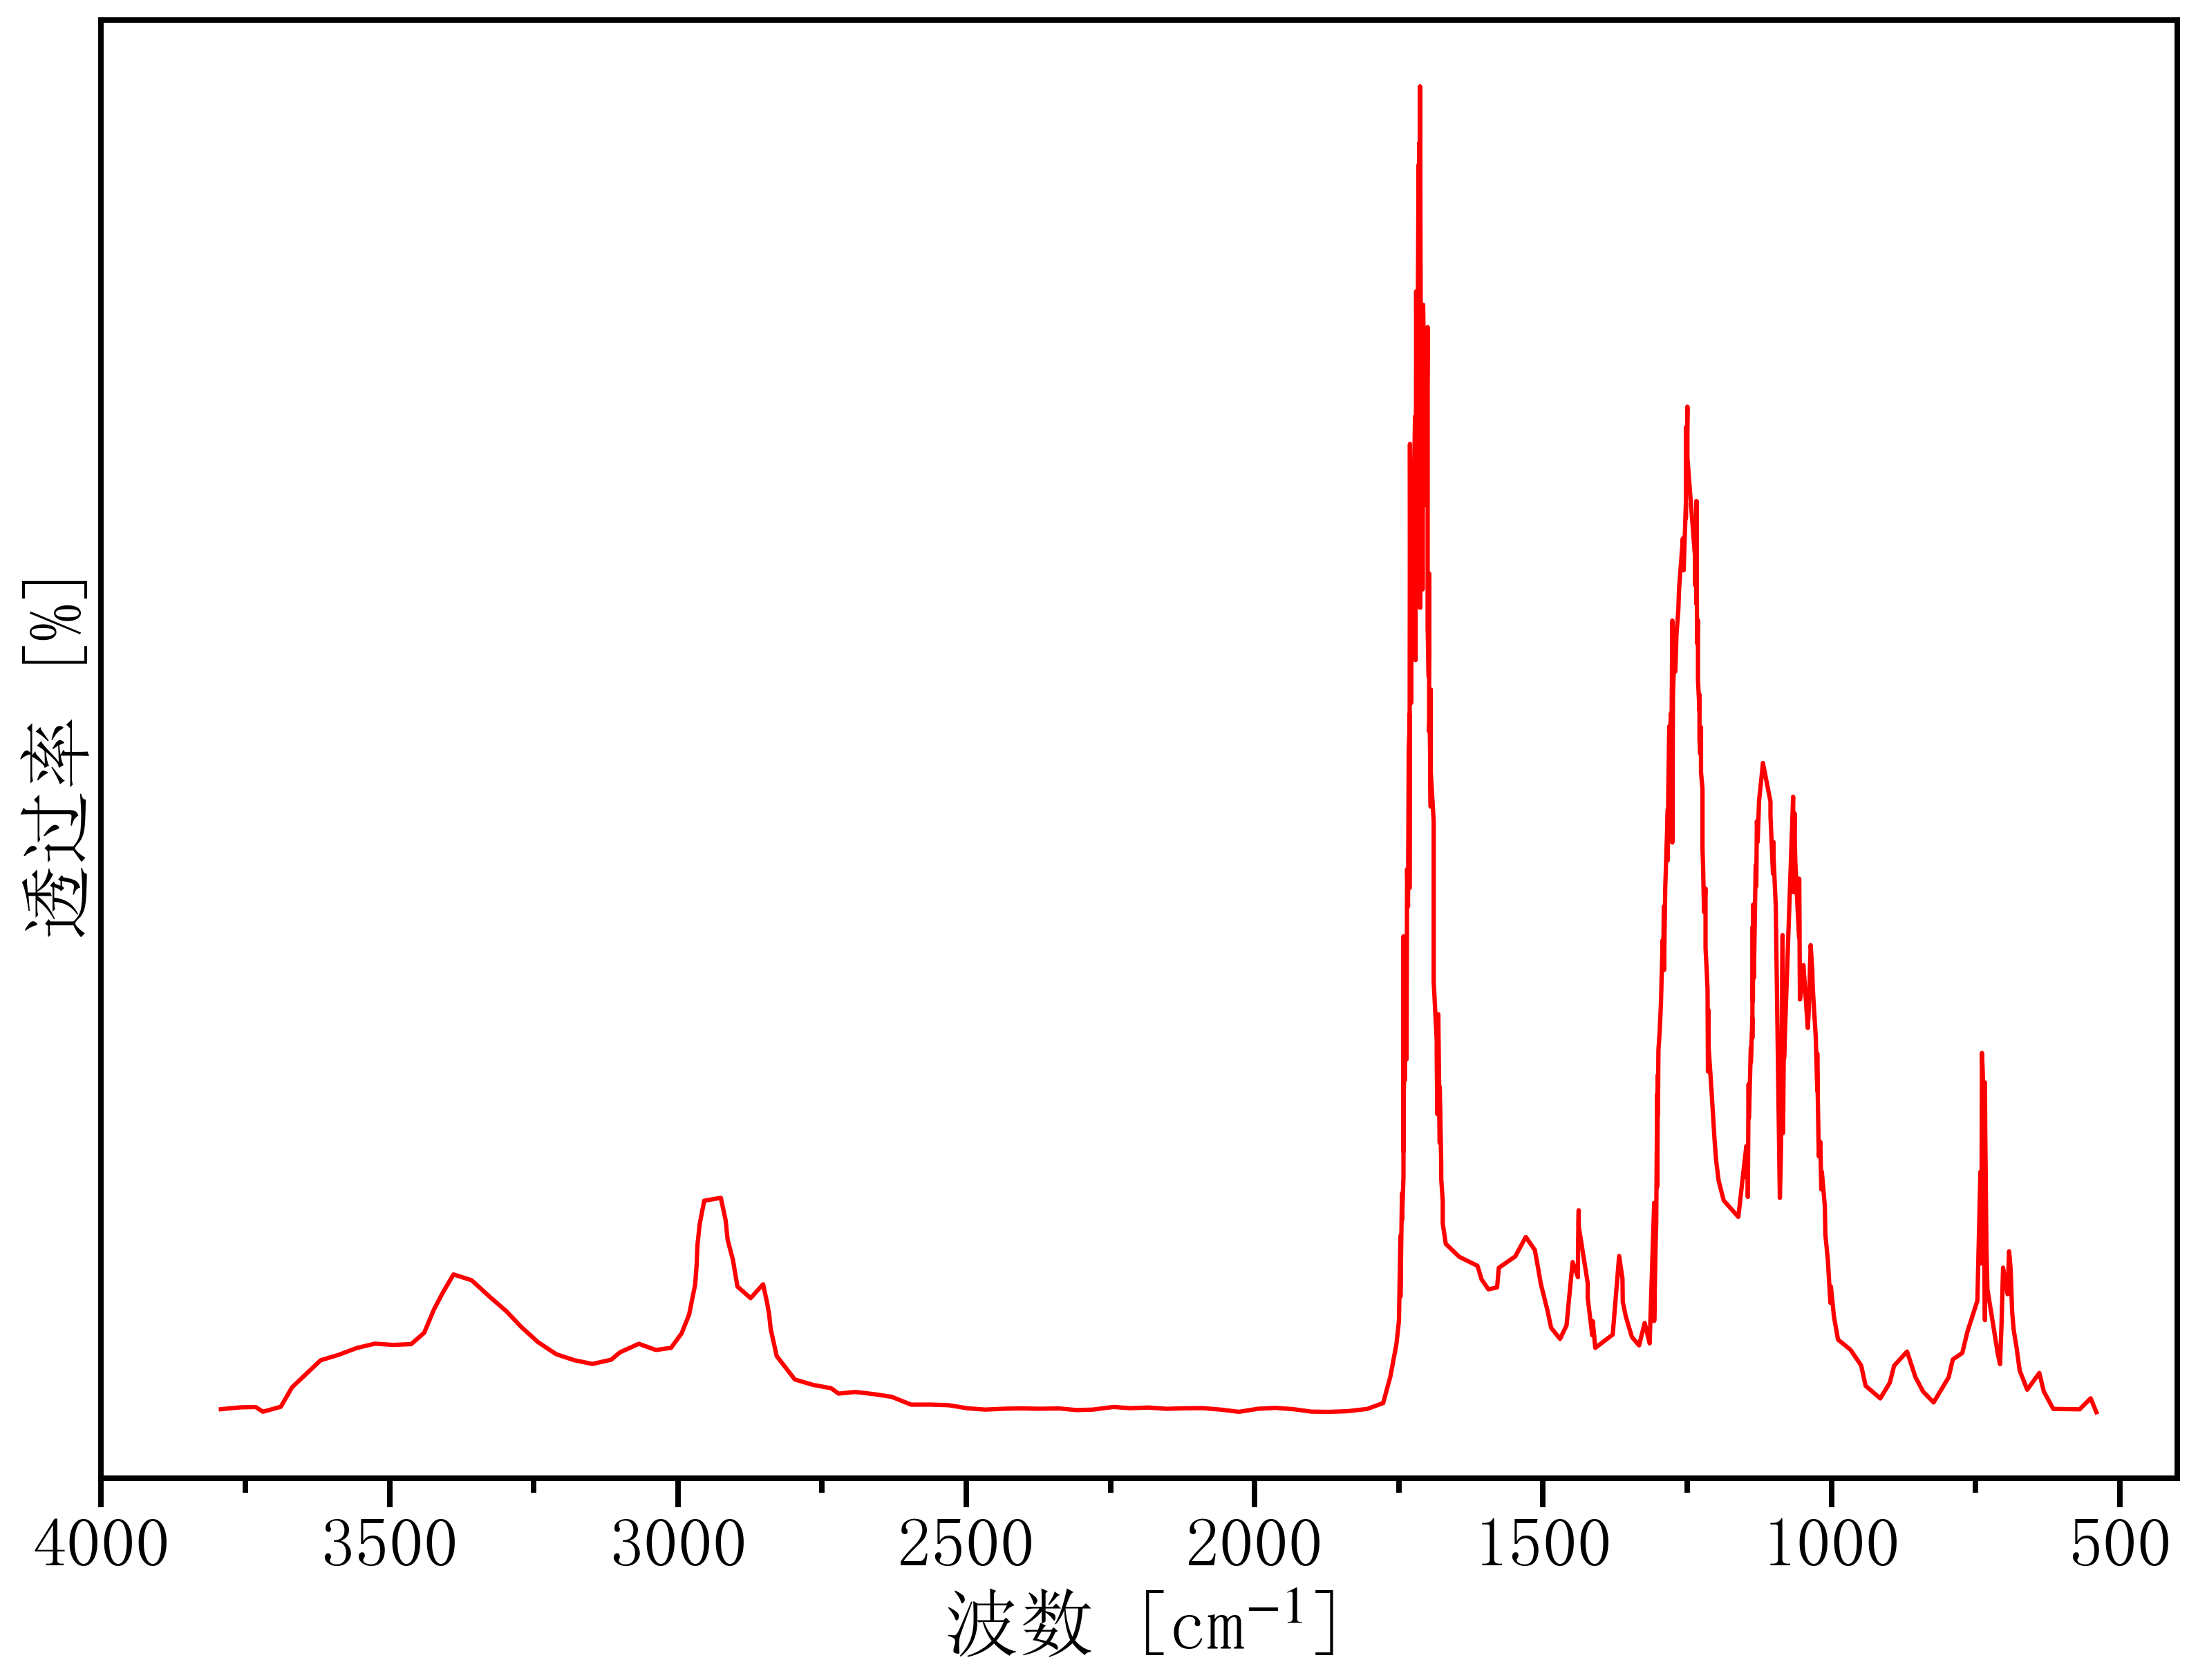

The table this chart was drawn from, first rows:
3823.7479094351966, -0.003122045645526761
3792, -0.003277
3758, -0.002162
3732, -0.001969
3720, -0.004767
3688, -0.001823
3669, 0.00965
3619, 0.02582
3588, 0.02908
3557, 0.03313
3525, 0.0357
3494, 0.03495
3462, 0.03543
3440, 0.04219
3423, 0.05591
3407, 0.06616
3389, 0.07685
3358, 0.0734
3326, 0.06355
3297, 0.05497
3271, 0.04552
3242, 0.03658
3211, 0.02943
3180, 0.02585
3148, 0.02363
3115, 0.0262
3100, 0.03055
3068, 0.03562
3038, 0.03195
3012, 0.03317
2994, 0.04177
2981, 0.05296
2970, 0.07079
2967, 0.0826
2966, 0.09404
2962, 0.1067
2954, 0.1207
2926, 0.1224
2917, 0.109
2914, 0.09753
2905, 0.08553
2897, 0.06966
2874, 0.06275
2852, 0.071
2845, 0.05992
2842, 0.05303
2839, 0.04455
2829, 0.02831
2797, 0.0144
2766, 0.01119
2734, 0.009206
2721, 0.006003
2693, 0.006976
2661, 0.005735
2630, 0.004124
2596, -0.0005627
2562, -0.0005343
2530, -0.000915
2498, -0.002739
2467, -0.003501
2434, -0.002991
... 387 more rows
